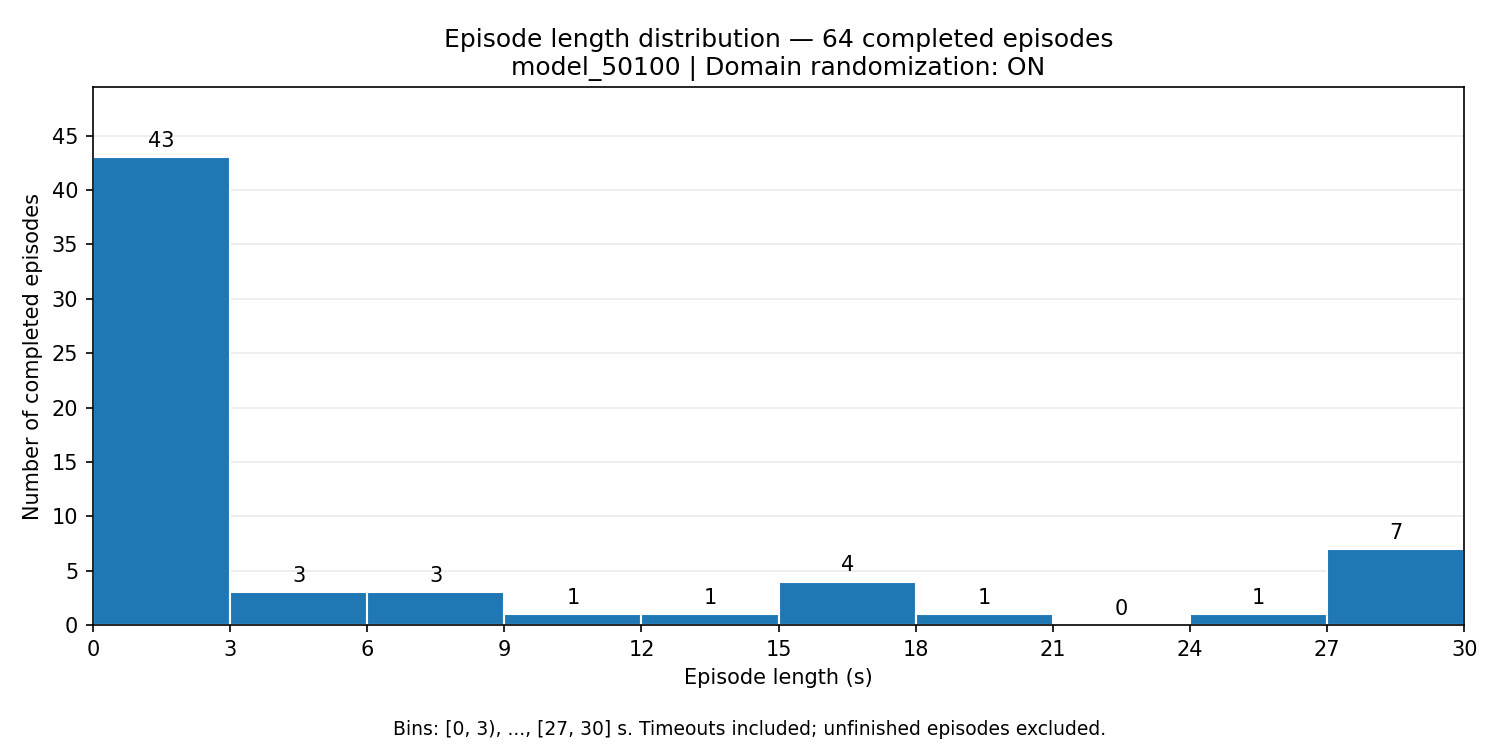

The table this chart was drawn from, first rows:
start_s, end_s, episode_count
0.0, 3.0, 43
3.0, 6.0, 3
6.0, 9.0, 3
9.0, 12.0, 1
12.0, 15.0, 1
15.0, 18.0, 4
18.0, 21.0, 1
21.0, 24.0, 0
24.0, 27.0, 1
27.0, 30.0, 7
